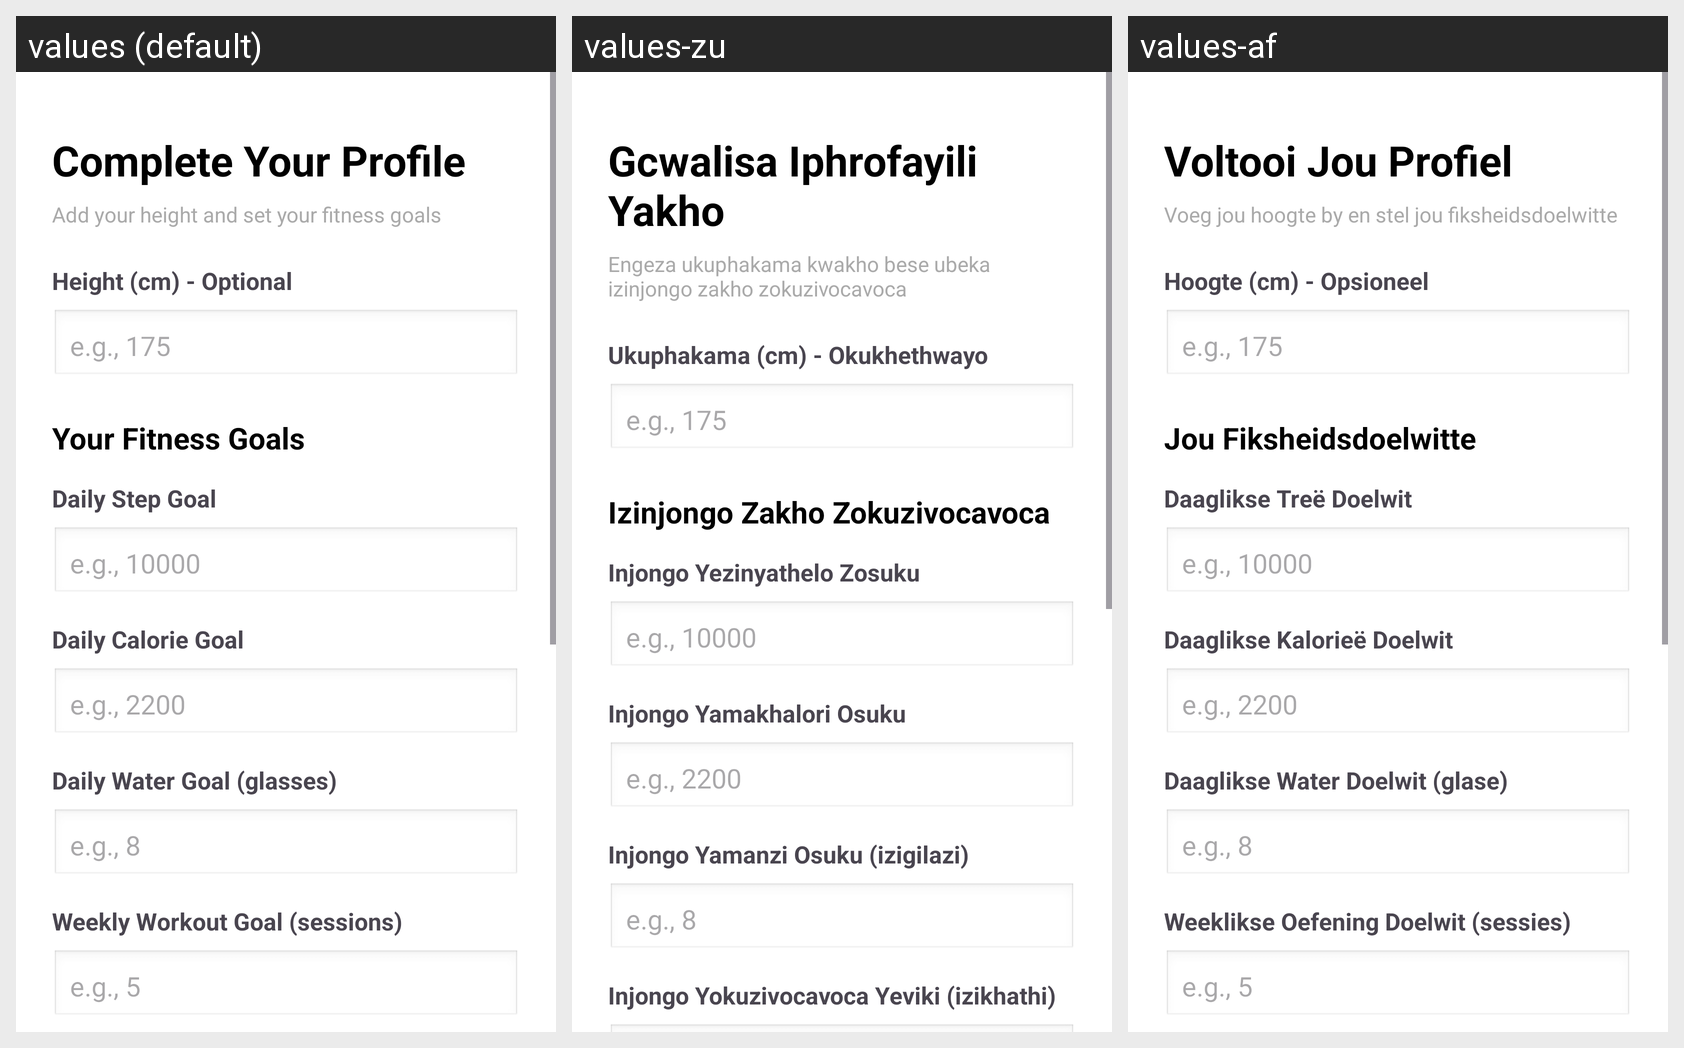

Translations of the strings shown on this Android screen, per locale in the grid:
Android screen res/layout/fragment_setup_goals.xml rendered under 3 locales, left to right: values (default), values-zu, values-af. Device: Nexus 5 (rendered at 1080×1920; each locale shown at half size, 540×960, under a caption strip naming it); theme Theme.PROG7314_Part1.
Strings drawn on this screen, with the default value and each locale's value (text and hints the layout hard-codes, and strings that could not be matched under every locale, appear in the picture but are not listed):

complete_your_profile
  values: Complete Your Profile
  values-zu: Gcwalisa Iphrofayili Yakho
  values-af: Voltooi Jou Profiel

add_height_set_goals
  values: Add your height and set your fitness goals
  values-zu: Engeza ukuphakama kwakho bese ubeka izinjongo zakho zokuzivocavoca
  values-af: Voeg jou hoogte by en stel jou fiksheidsdoelwitte

height_cm_optional
  values: Height (cm) - Optional
  values-zu: Ukuphakama (cm) - Okukhethwayo
  values-af: Hoogte (cm) - Opsioneel

your_fitness_goals
  values: Your Fitness Goals
  values-zu: Izinjongo Zakho Zokuzivocavoca
  values-af: Jou Fiksheidsdoelwitte

daily_step_goal
  values: Daily Step Goal
  values-zu: Injongo Yezinyathelo Zosuku
  values-af: Daaglikse Treë Doelwit

daily_calorie_goal
  values: Daily Calorie Goal
  values-zu: Injongo Yamakhalori Osuku
  values-af: Daaglikse Kalorieë Doelwit

daily_water_goal_glasses
  values: Daily Water Goal (glasses)
  values-zu: Injongo Yamanzi Osuku (izigilazi)
  values-af: Daaglikse Water Doelwit (glase)

weekly_workout_goal_sessions
  values: Weekly Workout Goal (sessions)
  values-zu: Injongo Yokuzivocavoca Yeviki (izikhathi)
  values-af: Weeklikse Oefening Doelwit (sessies)
